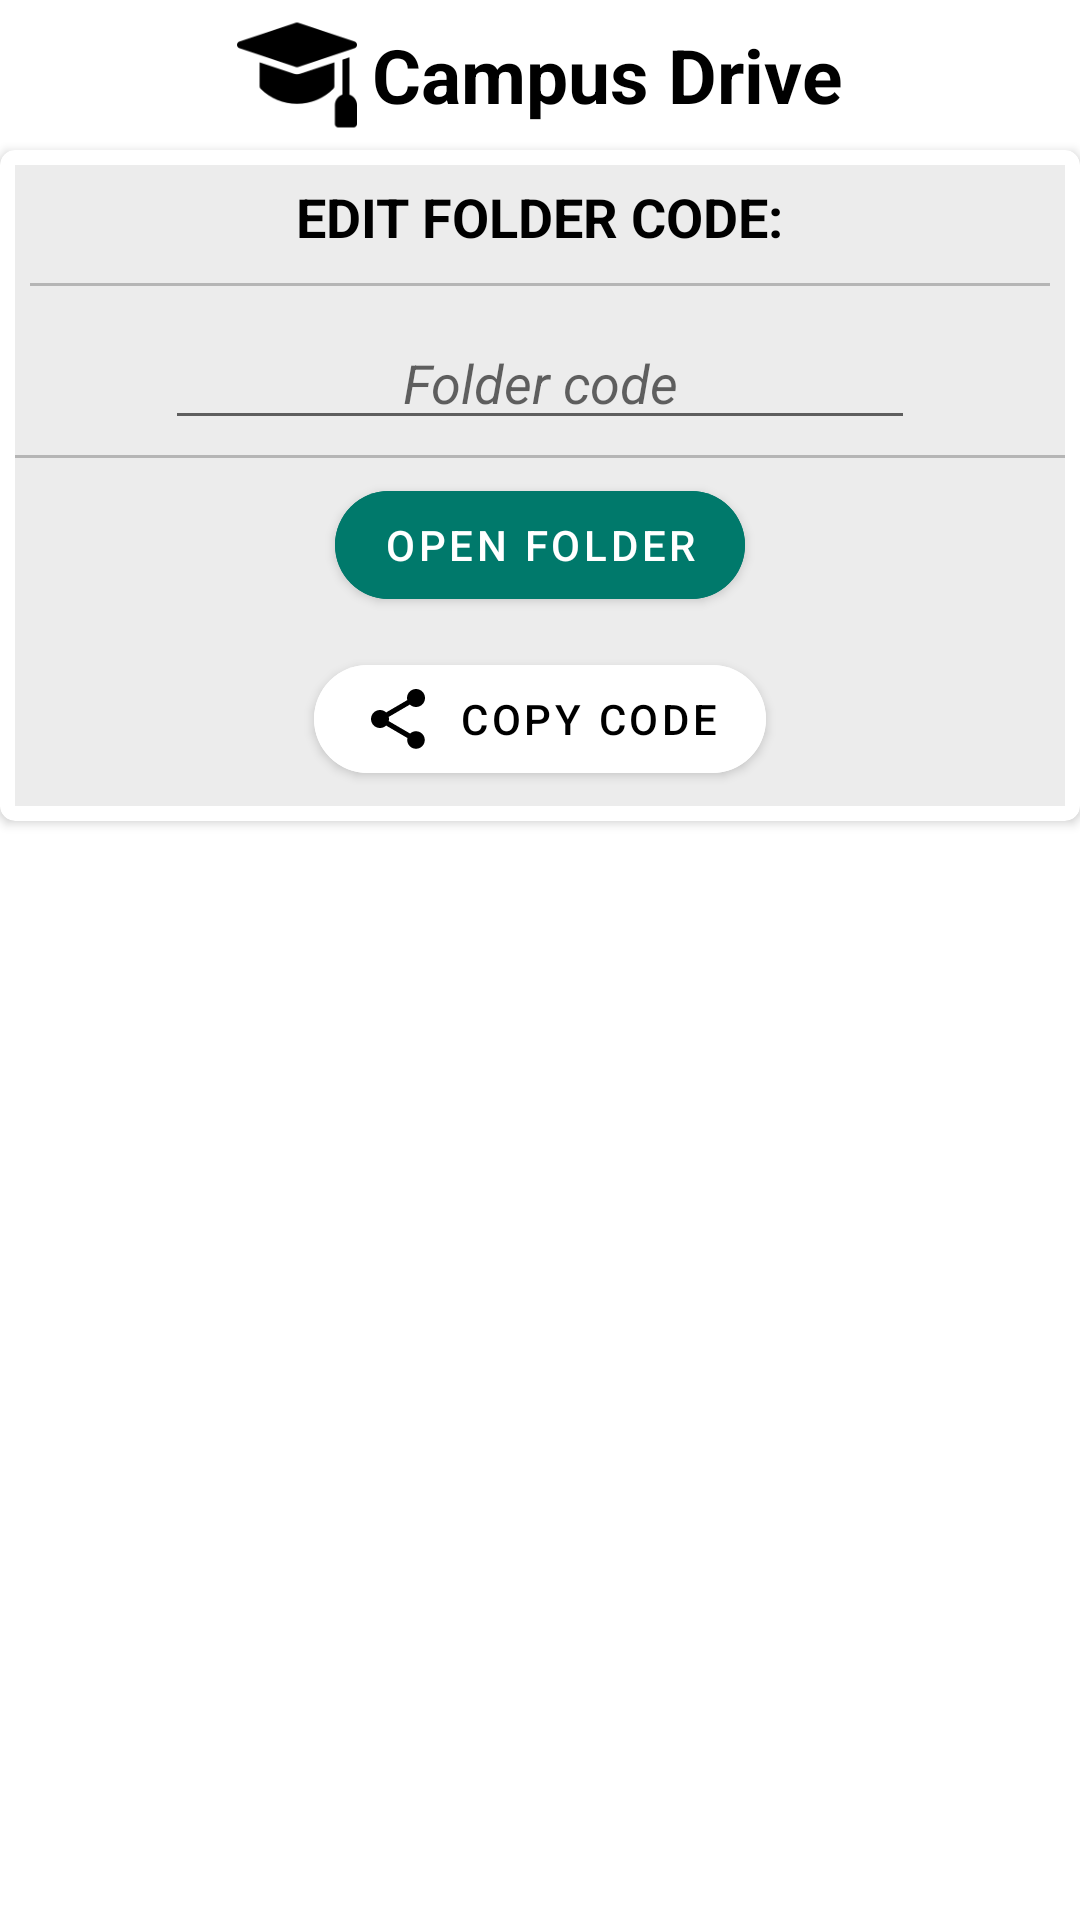

Write the Android layout XML for this screen, with the resource values it uses.
<!-- AndroidManifest.xml: application theme AppTheme -->
<!-- res/layout/folder_code.xml -->
<?xml version="1.0" encoding="utf-8"?>
<LinearLayout xmlns:android="http://schemas.android.com/apk/res/android"
    android:layout_width="match_parent"
    android:layout_height="wrap_content"
    xmlns:app="http://schemas.android.com/apk/res-auto"
    android:orientation="vertical">

    <LinearLayout
        android:layout_width="match_parent"
        android:layout_height="wrap_content"
        android:orientation="horizontal"
        android:gravity="center"
        android:layout_margin="5dp">
        <ImageView
            android:layout_width="40sp"
            android:layout_height="40dp"
            android:src="@drawable/logo" />
        <TextView
            android:layout_width="wrap_content"
            android:layout_height="wrap_content"
            android:text="@string/app_name"
            android:layout_marginStart="5dp"
            android:textSize="25dp"
            android:textStyle="bold"
            android:textColor="@color/black"
            />
    </LinearLayout>


    <androidx.cardview.widget.CardView
        android:layout_width="match_parent"
        android:layout_height="wrap_content"
        app:cardCornerRadius="5dp">

        <LinearLayout
            android:layout_width="match_parent"
            android:layout_height="wrap_content"
            android:orientation="vertical"
            android:layout_margin="5dp"
            android:background="@color/background">

            <TextView
                android:layout_width="wrap_content"
                android:layout_height="wrap_content"
                android:layout_gravity="center"
                android:layout_margin="5dp"
                android:textStyle="bold"
                android:textColor="@color/black"
                android:textSize="18dp"
                android:text="EDIT FOLDER CODE:"/>
            <View
                android:layout_width="wrap_content"
                android:layout_height="1dp"
                android:layout_margin="5dp"
                android:background="#B5B5B5"/>

            <LinearLayout
                android:layout_width="match_parent"
                android:layout_height="wrap_content"
                android:layout_margin="5dp"
                android:gravity="center"
                android:orientation="horizontal">

                <EditText
                    android:hint="Folder code"
                    android:textStyle="italic"
                    android:textAlignment="center"
                    android:id="@+id/folderCode"
                    android:layout_width="250sp"
                    android:textColor="@color/black"
                    android:layout_height="wrap_content" />
            </LinearLayout>

           <View
               android:layout_width="match_parent"
               android:layout_height="1dp"
               android:background="#B5B5B5"/>

                <com.google.android.material.button.MaterialButton
                    android:layout_width="wrap_content"
                    android:layout_height="wrap_content"
                    android:id="@+id/btnOpenFolder"
                    android:backgroundTint="@color/teal_700"
                    android:layout_gravity="center"
                    android:layout_margin="5sp"
                    app:cornerRadius="25dp"
                    android:text="open folder"
                    />

            <com.google.android.material.button.MaterialButton
                android:text="COPY CODE"
                android:id="@+id/btnCopy"
                app:cornerRadius="25dp"
                app:icon="@drawable/ic_share"
                app:iconTint="@color/black"
                android:textColor="@color/black"
                android:backgroundTint="@color/white"
                android:layout_margin ="5sp"
                android:layout_width="wrap_content"
                android:layout_height="wrap_content"
                android:layout_gravity="center"/>

        </LinearLayout>
    </androidx.cardview.widget.CardView>

</LinearLayout>
<!-- resources referenced by this layout -->
<resources>
  <color name="background">#ececec</color>
  <color name="black">#000000</color>
  <color name="teal_700">#00796B</color>
  <color name="white">#ffffff</color>
  <!-- drawable ic_share (drawable) -->
  <vector android:height="24dp" android:tint="#0BBA00"
      android:viewportHeight="24" android:viewportWidth="24"
      android:width="24dp" xmlns:android="http://schemas.android.com/apk/res/android">
      <path android:fillColor="@android:color/white" android:pathData="M18,16.08c-0.76,0 -1.44,0.3 -1.96,0.77L8.91,12.7c0.05,-0.23 0.09,-0.46 0.09,-0.7s-0.04,-0.47 -0.09,-0.7l7.05,-4.11c0.54,0.5 1.25,0.81 2.04,0.81 1.66,0 3,-1.34 3,-3s-1.34,-3 -3,-3 -3,1.34 -3,3c0,0.24 0.04,0.47 0.09,0.7L8.04,9.81C7.5,9.31 6.79,9 6,9c-1.66,0 -3,1.34 -3,3s1.34,3 3,3c0.79,0 1.5,-0.31 2.04,-0.81l7.12,4.16c-0.05,0.21 -0.08,0.43 -0.08,0.65 0,1.61 1.31,2.92 2.92,2.92 1.61,0 2.92,-1.31 2.92,-2.92s-1.31,-2.92 -2.92,-2.92z"/>
  </vector>
  <!-- drawable logo: png bitmap (drawable-v24, 1461 bytes) -->
  <string name="app_name">Campus Drive</string>
  <style name="AppTheme" parent="Theme.MaterialComponents.Light.DarkActionBar">
          
          <item name="colorPrimary">@color/teal_700</item>
          <item name="colorPrimaryDark">#4CAF50</item>
          <item name="colorAccent">@color/colorAccent</item>
      </style>
  <color name="colorAccent">#F44336</color>
</resources>
